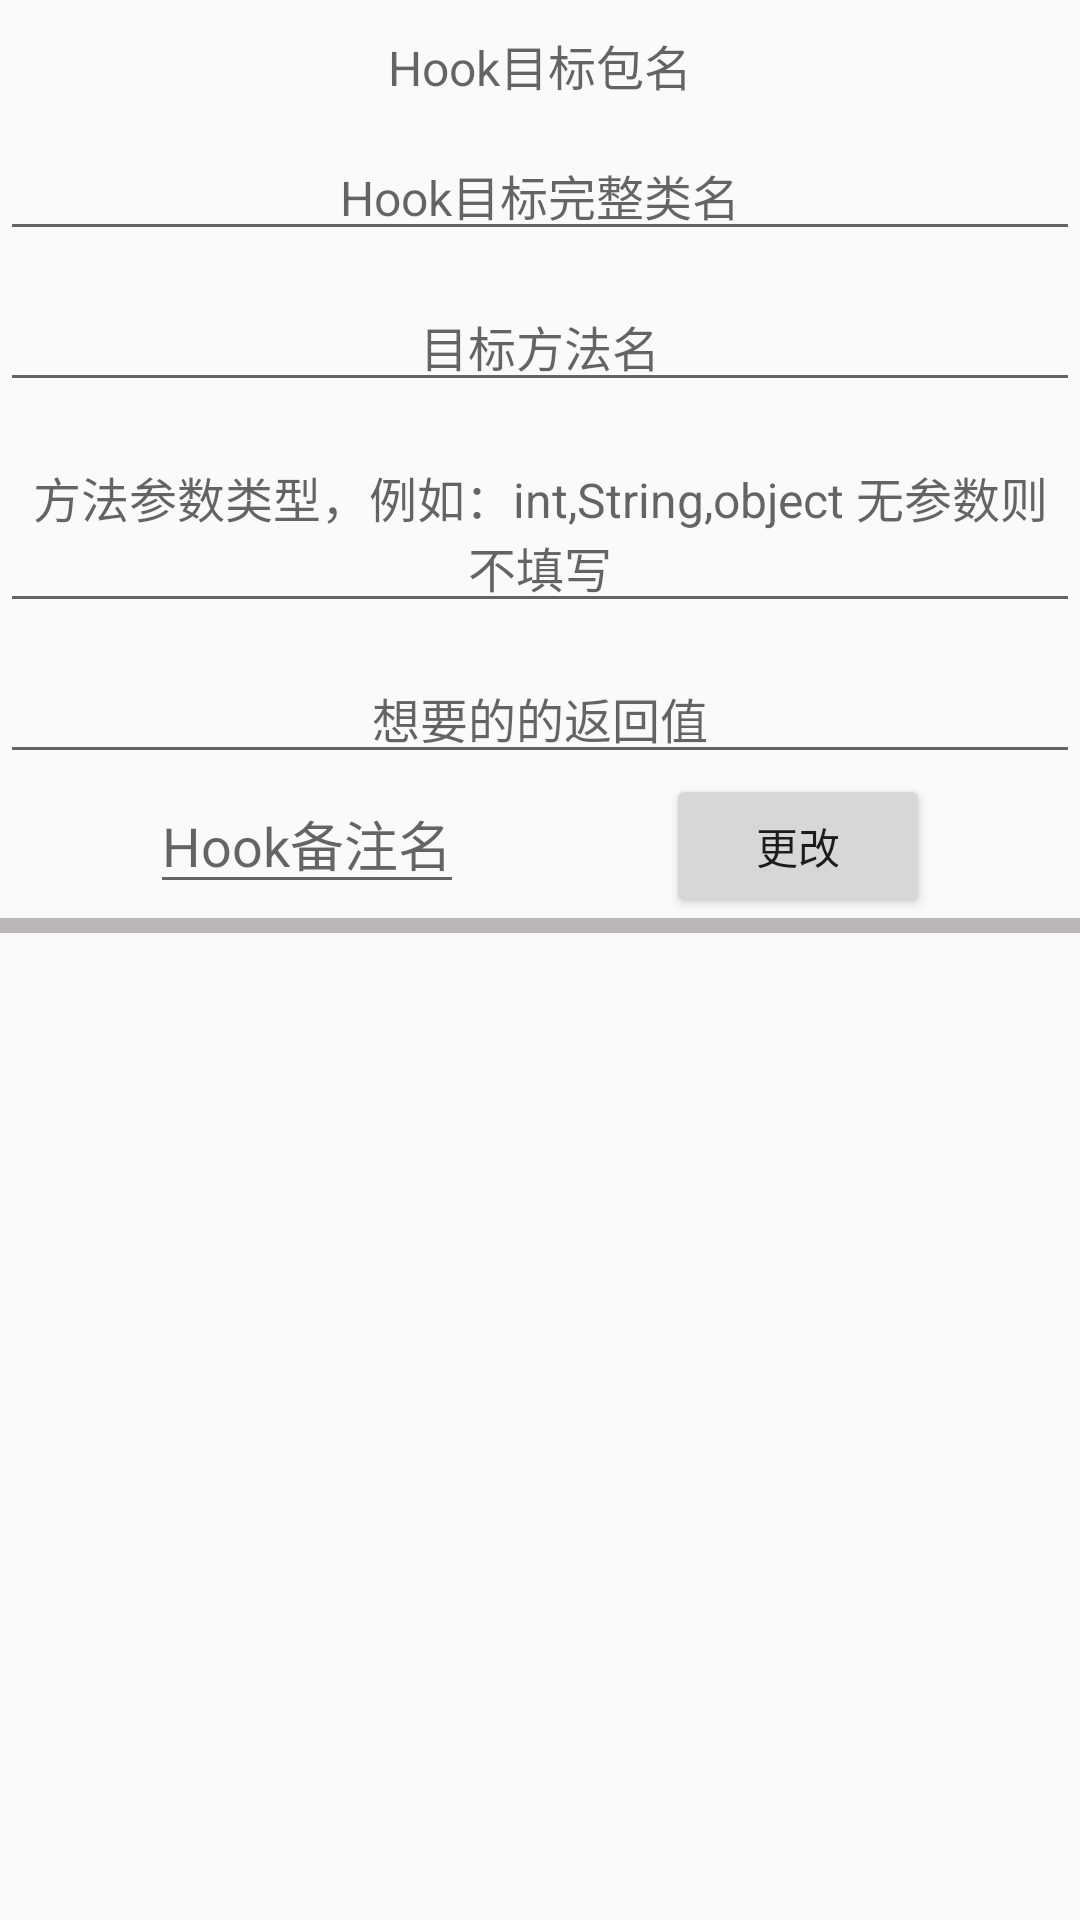

Here is an Android app screen rendered from its layout file. Give the layout XML and the strings, colors and styles it references.
<!-- AndroidManifest.xml: application theme Theme.XpTest -->
<!-- res/layout/hook_dialog.xml -->
<?xml version="1.0" encoding="utf-8"?>
<LinearLayout xmlns:android="http://schemas.android.com/apk/res/android"
    xmlns:app="http://schemas.android.com/apk/res-auto"
    xmlns:tools="http://schemas.android.com/tools"
    android:layout_width="match_parent"
    android:layout_height="wrap_content"
    tools:context=".MainActivity"
    android:orientation="vertical"
    >
    <LinearLayout
        android:layout_width="match_parent"
        android:layout_height="wrap_content"
        android:layout_marginTop="10dp"
        android:orientation="vertical"
        >

        <TextView
            android:id="@+id/hook_app_pgName"
            android:layout_width="match_parent"
            android:layout_height="wrap_content"
            android:hint="Hook目标包名"
            android:gravity="center"
            android:textSize="16sp"
            />
    </LinearLayout>

    <LinearLayout
        android:layout_width="match_parent"
        android:layout_height="wrap_content"
        android:layout_marginTop="10dp"
        >
        <EditText
            android:id="@+id/hook_app_class"
            android:layout_width="match_parent"
            android:layout_height="wrap_content"
            android:hint="@string/hook_class"
            android:textSize="16sp"
            android:gravity="center" />
    </LinearLayout>
    <LinearLayout
        android:layout_width="match_parent"
        android:layout_height="wrap_content"
        android:layout_marginTop="10dp"
        >

        <EditText
            android:id="@+id/hook_app_modelName"
            android:layout_width="match_parent"
            android:layout_height="wrap_content"
            android:hint="目标方法名"
            android:gravity="center"
            android:textSize="16sp"
            />
    </LinearLayout>

    <LinearLayout
        android:layout_width="match_parent"
        android:layout_height="wrap_content"
        android:layout_marginTop="10dp"
        >
        <EditText
            android:id="@+id/hook_app_canshu"
            android:layout_width="match_parent"
            android:layout_height="wrap_content"
            android:hint="方法参数类型，例如：int,String,object 无参数则不填写"
            android:gravity="center"
            android:textSize="16sp"
            />
    </LinearLayout>

    <LinearLayout
        android:layout_width="match_parent"
        android:layout_height="wrap_content"
        android:layout_marginTop="10dp"
        >

        <EditText
            android:id="@+id/hook_app_return"
            android:layout_width="match_parent"
            android:layout_height="wrap_content"
            android:hint="想要的的返回值"
            android:gravity="center"
            android:textSize="16sp"
            />
    </LinearLayout>

    <LinearLayout
        android:layout_width="match_parent"
        android:layout_height="wrap_content"
        android:orientation="horizontal"

        >


        <EditText
            android:id="@+id/hook_app_BZname"
            android:layout_width="wrap_content"
            android:layout_height="wrap_content"
            android:hint="Hook备注名"
            android:layout_marginStart="50dp"
            android:gravity="center"
            />

        <LinearLayout
            android:layout_width="match_parent"
            android:layout_height="wrap_content"
            android:orientation="horizontal"
            android:gravity="right"
            >
        <Button
            android:id="@+id/update_hook_app"
            android:layout_width="wrap_content"
            android:layout_height="wrap_content"
            android:text="更改"
            android:layout_marginEnd="50dp"
            />
        </LinearLayout>
    </LinearLayout>


    <View
        android:layout_width="match_parent"
        android:layout_height="5dp"
        android:background="#BCB7B7"/>

</LinearLayout>
<!-- resources referenced by this layout -->
<resources>
  <string name="hook_class">Hook目标完整类名</string>
  <style name="Theme.XpTest" parent="Theme.MaterialComponents.DayNight.NoActionBar.Bridge">
          
          <item name="colorPrimary">@color/purple_500</item>
          <item name="colorPrimaryVariant">@color/purple_700</item>
          <item name="colorOnPrimary">@color/white</item>
          
          <item name="colorSecondary">@color/teal_200</item>
          <item name="colorSecondaryVariant">@color/teal_700</item>
          <item name="colorOnSecondary">@color/black</item>
          
          <item name="android:statusBarColor">@color/teal_200</item>
  
          
        
          
          <item name="android:windowNoTitle">true</item>
          
          
      </style>
  <!-- not gathered from this repository: default colours our renderer supplied (Android Studio template values) -->
  <color name="purple_500">#FF6200EE</color>
  <color name="purple_700">#FF3700B3</color>
  <color name="teal_200">#FF03DAC5</color>
  <color name="teal_700">#FF018786</color>
  <color name="black">#FF000000</color>
  <color name="white">#FFFFFFFF</color>
</resources>
